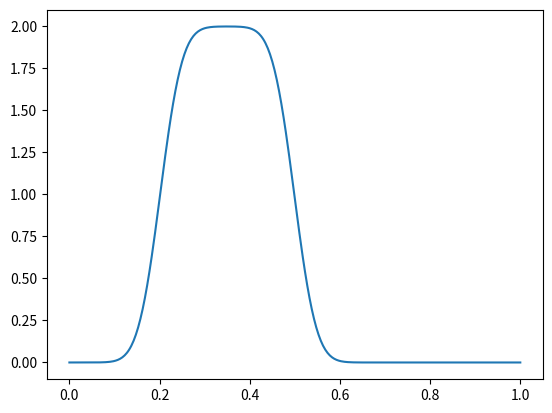

Python code for this plot:
import numpy as np
import matplotlib
from matplotlib import pyplot as plt

x_max = 1       # Domain in X
x_points = 401   # Number of grid points
t_points = 301   # Number of time steps

alp = 1.0
del_x = 0.5
del_t = 0.1
r = alp*(del_t/float(del_x**2))       # CFL stability criteria; must be <= 1/2; r = alp*(del_t/del_x^2)

x = np.linspace(0, x_max, x_points)
T = np.zeros(x_points)
T_new = np.zeros(x_points)

for ix in range(0, x_points):
    if x[ix] > 0.2 and x[ix] < 0.5:
        T[ix] = 2

for it in range(0, t_points):
    for ix in range(1, x_points-1):
        T_new[ix] = (1-2*r)*T[ix] + (r)*T[ix+1] + (r)*T[ix-1]

    T_new[0] = 0
    T_new[-1,] = T_new[-2,]

    T = T_new.copy()

plt.plot(x, T)
plt.show()
